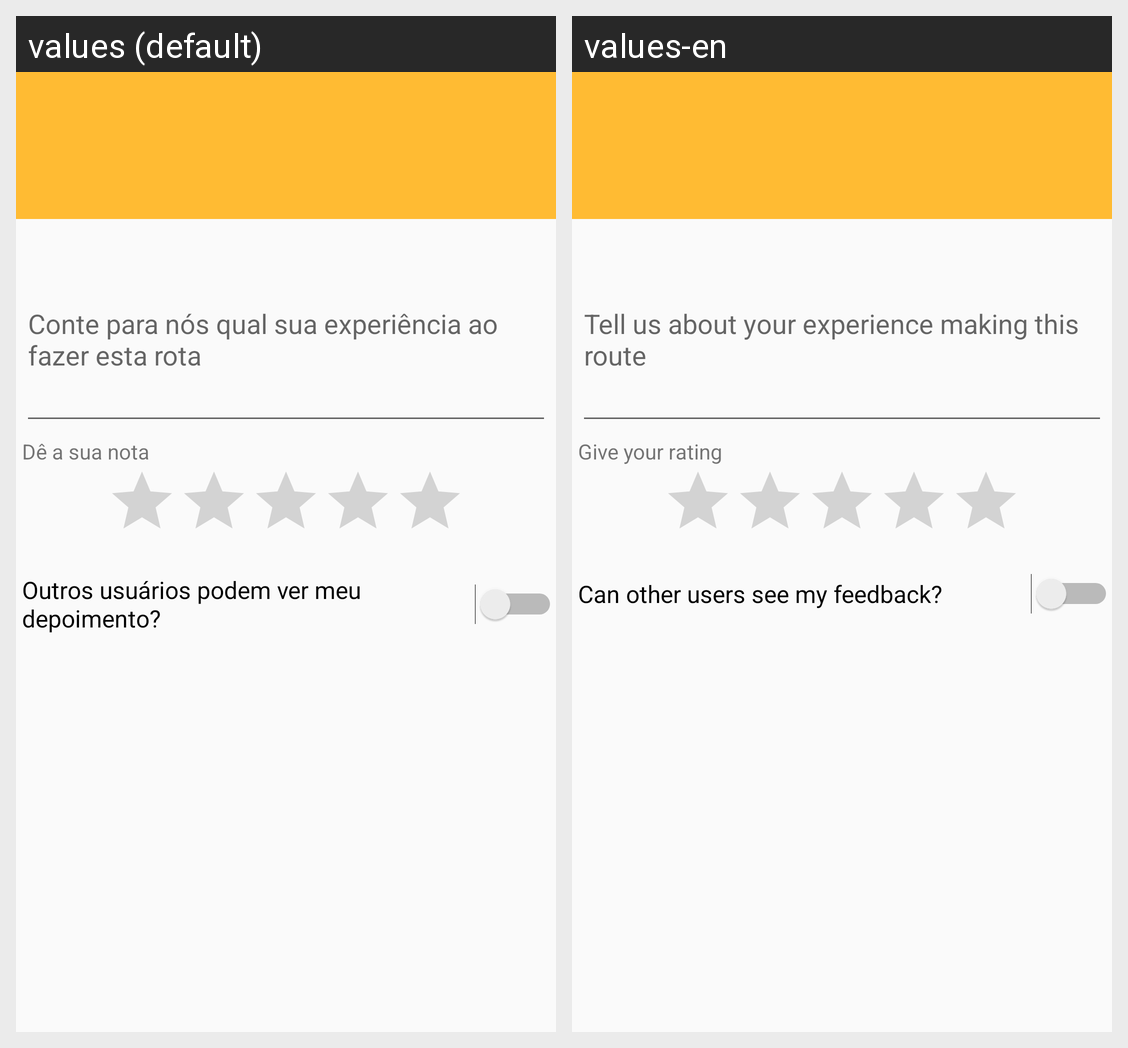

Locale-by-locale string values for the Android screen shown in this grid:
Android screen res/layout/dialog_feedback_rota.xml rendered under 2 locales, left to right: values (default), values-en. Device: Nexus 5 (rendered at 1080×1920; each locale shown at half size, 540×960, under a caption strip naming it); theme AppTheme.
Strings drawn on this screen, with the default value and each locale's value (text and hints the layout hard-codes, and strings that could not be matched under every locale, appear in the picture but are not listed):

feedback_description
  values: Conte para nós qual sua experiência ao fazer esta rota
  values-en: Tell us about your experience making this route

de_sua_nota
  values: Dê a sua nota
  values-en: Give your rating

public_feedback
  values: Outros usuários podem ver meu depoimento?
  values-en: Can other users see my feedback?
